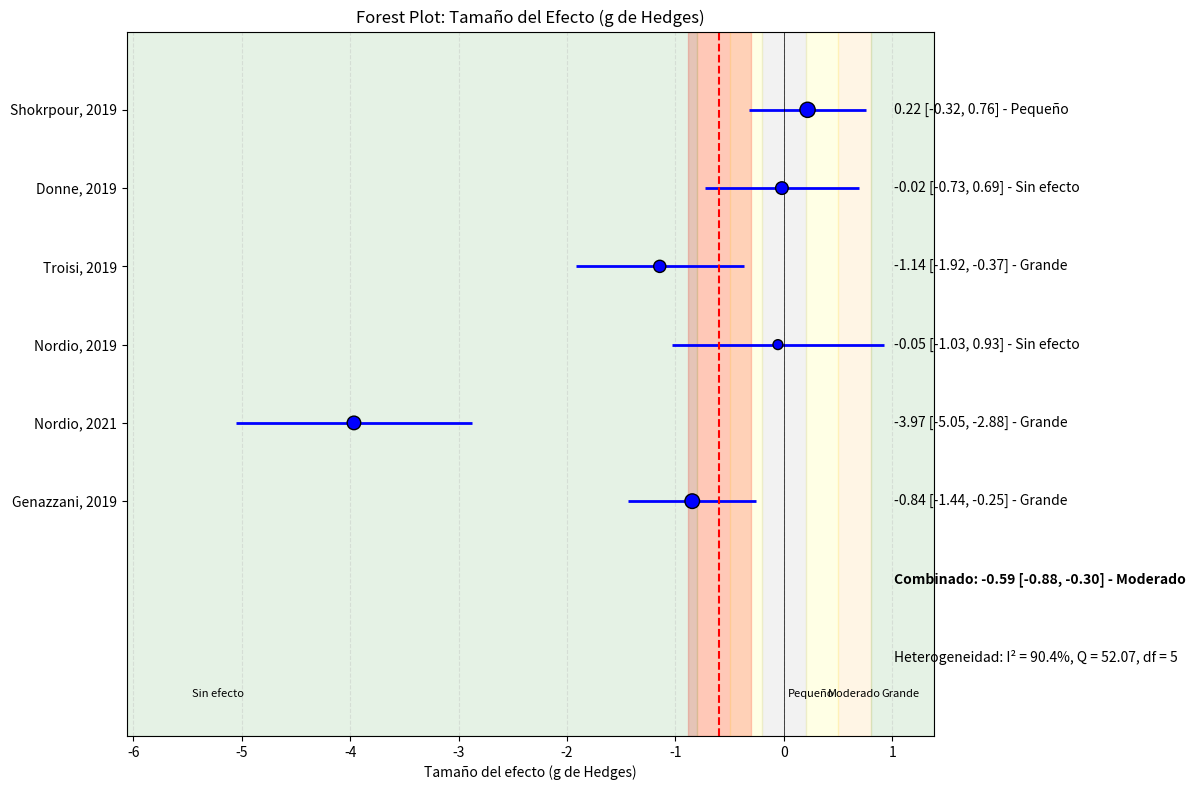

Write the Python code that produced this figure.
import numpy as np
import pandas as pd
import matplotlib.pyplot as plt

def calcular_tamano_efecto(estudios):
    """
    Calcula el tamaño del efecto (d de Cohen, g de Hedges) entre grupo control e intervención
    usando estadísticas resumidas de múltiples estudios.
    
    Parámetros:
    estudios: Lista de diccionarios con las estadísticas resumidas de cada estudio
             Cada diccionario debe contener:
             - 'n_control': Tamaño de muestra del grupo control
             - 'n_intervencion': Tamaño de muestra del grupo intervención
             - 'media_control': Media del grupo control
             - 'media_intervencion': Media del grupo intervención
             - 'de_control': Desviación estándar del grupo control
             - 'de_intervencion': Desviación estándar del grupo intervención
             - 'nombre': Nombre o identificador del estudio (opcional)
    
    Retorna:
    tupla: (resultados, df_estudios)
    """
    resultados_estudios = []
    
    for estudio in estudios:
        n_control = estudio['n_control']
        n_intervencion = estudio['n_intervencion']
        media_control = estudio['media_control']
        media_intervencion = estudio['media_intervencion']
        de_control = estudio['de_control']
        de_intervencion = estudio['de_intervencion']
        nombre = estudio.get('nombre', f"Estudio {len(resultados_estudios)+1}")
        
        # Calcular diferencia de medias
        diferencia_medias = media_intervencion - media_control
        
        # Calcular desviación estándar agrupada (pooled)
        # Fórmula para SD agrupada: sqrt(((n1-1)*s1^2 + (n2-1)*s2^2) / (n1+n2-2))
        de_agrupada = np.sqrt(((n_control - 1) * de_control**2 + (n_intervencion - 1) * de_intervencion**2) / 
                             (n_control + n_intervencion - 2))
        
        # Calcular d de Cohen (usando SD agrupada)
        d_cohen = diferencia_medias / de_agrupada
        
        # Calcular g de Hedges (d de Cohen corregido para muestras pequeñas)
        # Factor de corrección: J = 1 - 3/(4(n1+n2-2)-1)
        factor_correccion = 1 - (3 / (4 * (n_control + n_intervencion - 2) - 1))
        g_hedges = d_cohen * factor_correccion
        
        # Calcular error estándar de g de Hedges
        # SE(g) = sqrt((n1+n2)/(n1*n2) + g^2/(2*(n1+n2-2)))
        se_g_hedges = np.sqrt((n_control + n_intervencion) / (n_control * n_intervencion) + 
                             (g_hedges**2) / (2 * (n_control + n_intervencion - 2)))
        
        # Calcular el intervalo de confianza al 95% para g de Hedges
        ic_inferior = g_hedges - 1.96 * se_g_hedges
        ic_superior = g_hedges + 1.96 * se_g_hedges
        
        # Calcular el peso del estudio (inversamente proporcional a la varianza)
        peso = 1 / (se_g_hedges**2)
        
        # Calcular interpretación del tamaño del efecto según Cohen
        interpretacion = "Sin efecto"
        if abs(g_hedges) >= 0.2 and abs(g_hedges) < 0.5:
            interpretacion = "Pequeño"
        elif abs(g_hedges) >= 0.5 and abs(g_hedges) < 0.8:
            interpretacion = "Moderado"
        elif abs(g_hedges) >= 0.8:
            interpretacion = "Grande"
            
        resultados_estudios.append({
            'nombre': nombre,
            'n_control': n_control,
            'n_intervencion': n_intervencion,
            'n_total': n_control + n_intervencion,
            'media_control': media_control,
            'media_intervencion': media_intervencion,
            'de_control': de_control,
            'de_intervencion': de_intervencion,
            'diferencia_medias': diferencia_medias,
            'de_agrupada': de_agrupada,
            'd_cohen': d_cohen,
            'g_hedges': g_hedges,
            'se_g_hedges': se_g_hedges,
            'IC_95_inferior': ic_inferior,
            'IC_95_superior': ic_superior,
            'peso': peso,
            'interpretacion': interpretacion
        })
    
    # Crear DataFrame
    df_estudios = pd.DataFrame(resultados_estudios)
    
    # Calcular el tamaño del efecto combinado (meta-análisis) con modelo de efectos fijos
    suma_pesos = df_estudios['peso'].sum()
    efecto_combinado = sum(df_estudios['g_hedges'] * df_estudios['peso']) / suma_pesos
    se_combinado = np.sqrt(1 / suma_pesos)
    
    # Intervalo de confianza para el tamaño del efecto combinado
    ic_combinado_inf = efecto_combinado - 1.96 * se_combinado
    ic_combinado_sup = efecto_combinado + 1.96 * se_combinado
    
    # Interpretación del efecto combinado
    interpretacion_combinada = "Sin efecto"
    if abs(efecto_combinado) >= 0.2 and abs(efecto_combinado) < 0.5:
        interpretacion_combinada = "Pequeño"
    elif abs(efecto_combinado) >= 0.5 and abs(efecto_combinado) < 0.8:
        interpretacion_combinada = "Moderado"
    elif abs(efecto_combinado) >= 0.8:
        interpretacion_combinada = "Grande"
    
    # Estadísticas globales
    n_total_control = df_estudios['n_control'].sum()
    n_total_intervencion = df_estudios['n_intervencion'].sum()
    
    # Calcular heterogeneidad (I² y Q)
    Q = sum(df_estudios['peso'] * (df_estudios['g_hedges'] - efecto_combinado)**2)
    df = len(df_estudios) - 1  # grados de libertad
    I_cuadrado = max(0, (Q - df) / Q * 100) if Q > 0 else 0
    
    resultados = {
        'efecto_combinado': efecto_combinado,
        'se_combinado': se_combinado,
        'IC_95_combinado': (ic_combinado_inf, ic_combinado_sup),
        'interpretacion_combinada': interpretacion_combinada,
        'n_total_control': n_total_control,
        'n_total_intervencion': n_total_intervencion,
        'n_total': n_total_control + n_total_intervencion,
        'Q': Q,
        'df': df,
        'I_cuadrado': I_cuadrado
    }
    
    return resultados, df_estudios

def visualizar_tamano_efecto(resultados, df_estudios):
    """
    Crea un forest plot para visualizar el tamaño del efecto (g de Hedges)
    """
    plt.figure(figsize=(12, 8))
    
    # Posiciones en el eje Y
    y_pos = list(range(len(df_estudios), 0, -1))
    
    # Graficar intervalos de confianza para cada estudio
    plt.hlines(y=y_pos, xmin=df_estudios['IC_95_inferior'], xmax=df_estudios['IC_95_superior'], colors='blue', lw=2)
    
    # Graficar estimación puntual para cada estudio
    tamaños = df_estudios['n_total'] / df_estudios['n_total'].max() * 100 + 20  # Escalar tamaños
    plt.scatter(df_estudios['g_hedges'], y_pos, s=tamaños, color='blue', edgecolor='black', zorder=3)
    
    # Graficar estimación combinada
    plt.axvline(x=resultados['efecto_combinado'], color='red', linestyle='--', lw=1.5)
    
    # Graficar intervalo de confianza combinado
    ic_inf, ic_sup = resultados['IC_95_combinado']
    plt.axvspan(ic_inf, ic_sup, alpha=0.2, color='red')
    
    # Línea de no efecto
    plt.axvline(x=0, color='black', linestyle='-', lw=0.5)
    
    # Ejes y etiquetas
    plt.yticks(y_pos, df_estudios['nombre'])
    plt.xlabel('Tamaño del efecto (g de Hedges)')
    plt.title('Forest Plot: Tamaño del Efecto (g de Hedges)')
    
    # Añadir información de cada estudio
    for i, estudio in df_estudios.iterrows():
        # Añadir texto con el valor exacto del tamaño del efecto y el intervalo de confianza
        texto = f"{estudio['g_hedges']:.2f} [{estudio['IC_95_inferior']:.2f}, {estudio['IC_95_superior']:.2f}] - {estudio['interpretacion']}"
        plt.text(max(df_estudios['IC_95_superior']) * 1.1, y_pos[i], texto, va='center')
    
    # Añadir texto para la estimación combinada
    texto_combinado = f"Combinado: {resultados['efecto_combinado']:.2f} [{ic_inf:.2f}, {ic_sup:.2f}] - {resultados['interpretacion_combinada']}"
    plt.text(max(df_estudios['IC_95_superior']) * 1.1, 0, texto_combinado, va='center', fontweight='bold')
    
    # Añadir información sobre heterogeneidad
    texto_heterogeneidad = f"Heterogeneidad: I² = {resultados['I_cuadrado']:.1f}%, Q = {resultados['Q']:.2f}, df = {resultados['df']}"
    plt.text(max(df_estudios['IC_95_superior']) * 1.1, -1, texto_heterogeneidad, va='center', fontsize=10, fontstyle='italic')
    
    # Ajustar límites del eje X
    x_min = min(min(df_estudios['IC_95_inferior']) * 1.2, -0.5)
    x_max = max(max(df_estudios['IC_95_superior']) * 1.5, 0.5)
    plt.xlim(x_min, x_max)
    plt.ylim(-2, max(y_pos) + 1)
    
    # Añadir líneas de referencia para interpretación
    plt.axvspan(-0.2, 0.2, alpha=0.1, color='gray')
    plt.axvspan(0.2, 0.5, alpha=0.1, color='yellow')
    plt.axvspan(-0.5, -0.2, alpha=0.1, color='yellow')
    plt.axvspan(0.5, 0.8, alpha=0.1, color='orange')
    plt.axvspan(-0.8, -0.5, alpha=0.1, color='orange')
    plt.axvspan(0.8, x_max, alpha=0.1, color='green')
    plt.axvspan(x_min, -0.8, alpha=0.1, color='green')
    
    # Añadir leyenda de interpretación
    plt.text(x_min * 0.9, -1.5, "Sin efecto", ha='left', fontsize=8)
    plt.text(0.25, -1.5, "Pequeño", ha='center', fontsize=8)
    plt.text(0.65, -1.5, "Moderado", ha='center', fontsize=8)
    plt.text(x_max * 0.9, -1.5, "Grande", ha='right', fontsize=8)
    
    plt.grid(axis='x', linestyle='--', alpha=0.3)
    
    return plt.gcf()

# Ejemplo de uso
if __name__ == "__main__":
    # Datos ficticios de múltiples estudios (por ejemplo, reducción de IMC)
    estudios_ejemplo = [
        {
            'nombre': 'Shokrpour, 2019',
            'n_control': 26,
            'n_intervencion': 27,
            'media_control': 27.1,
            'media_intervencion': 27.8,
            'de_control': 3.3,
            'de_intervencion': 3
        },
        {
            'nombre': 'Donne, 2019',
            'n_control': 21,
            'n_intervencion': 12,
            'media_control': 31.9,
            'media_intervencion': 31.8,
            'de_control': 5.2,
            'de_intervencion': 6 
        },
        {
            'nombre': 'Troisi, 2019',
            'n_control': 15,
            'n_intervencion': 15,
            'media_control': 28.4,
            'media_intervencion': 26.4,
            'de_control': 1.7,
            'de_intervencion':1.7 
        },
        {
            'nombre': 'Nordio, 2019',
            'n_control': 8,
            'n_intervencion': 8,
            'media_control': 24.08,
            'media_intervencion': 23.91,
            'de_control': 3.0,
            'de_intervencion':2.9 
        },
        {
            'nombre': 'Nordio, 2021',
            'n_control': 20,
            'n_intervencion': 20,
            'media_control': 28,
            'media_intervencion': 26,
            'de_control': 0.625,
            'de_intervencion': 0.313 
        },      
        {
            'nombre': 'Genazzani, 2019',
            'n_control': 24,
            'n_intervencion': 24,
            'media_control': 28.4,
            'media_intervencion': 27.1,
            'de_control': 1.7,
            'de_intervencion': 1.3
        }
    ]
    
    # Calcular tamaño del efecto
    resultados, df_estudios = calcular_tamano_efecto(estudios_ejemplo)
    
    # Mostrar resultados
    print("\nRESULTADOS DEL ANÁLISIS DE TAMAÑO DEL EFECTO:")
    print(f"Tamaño del efecto (g de Hedges) para efectividad de inositol en reducción de IMC: {resultados['efecto_combinado']:.2f}")
    print(f"Error estándar: {resultados['se_combinado']:.2f}")
    print(f"Intervalo de confianza 95%: ({resultados['IC_95_combinado'][0]:.2f}, {resultados['IC_95_combinado'][1]:.2f})")
    print(f"Interpretación: {resultados['interpretacion_combinada']}")
    print(f"Muestra total: {resultados['n_total']} participantes ({resultados['n_total_control']} control, {resultados['n_total_intervencion']} intervención)")
    print(f"Heterogeneidad: I² = {resultados['I_cuadrado']:.1f}%, Q = {resultados['Q']:.2f}, df = {resultados['df']}")
    
    print("\nRESULTADOS POR ESTUDIO:")
    print(df_estudios[['nombre', 'n_total', 'g_hedges', 'se_g_hedges', 'IC_95_inferior', 'IC_95_superior', 'interpretacion']])
    
    # Visualizar
    fig = visualizar_tamano_efecto(resultados, df_estudios)
    plt.tight_layout()
    plt.show()
